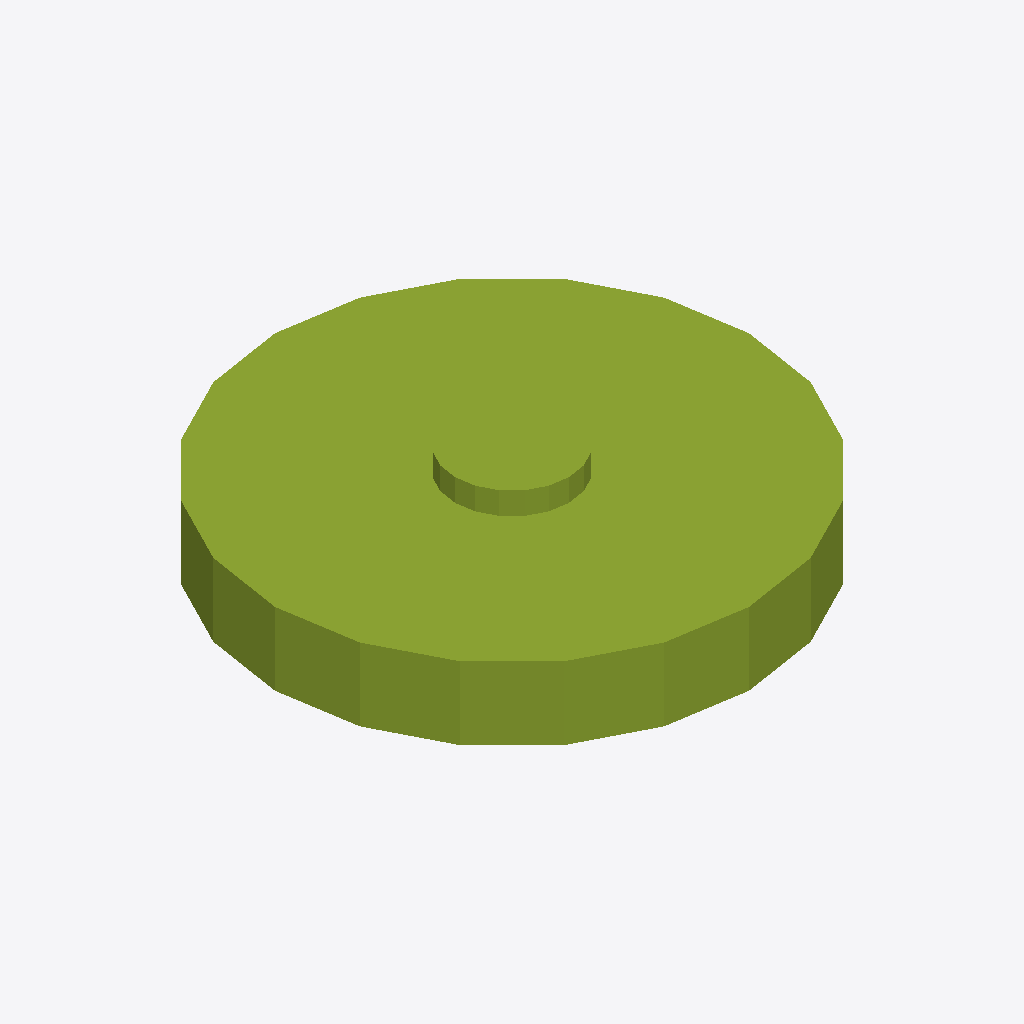
Isometric view of an IFC building model (IFC-SPF (STEP), schema IFC4X3, length unit metre), seen from the south-west, elements coloured by IFC class: 1 member (olive).
Extent 1.7 m × 1.7 m × 0.4 m (x, y, z). Elements (1): 1 IfcMember.

HEADER;
FILE_DESCRIPTION(('ViewDefinition [CoordinationView]'),'2;1');
FILE_NAME('LM3-BDY-P030.ifc','2026-08-30T00:00:00+00:00',('OpenSourceRail'),('OpenSourceRail'),'IfcOpenShell 0.8.5','OpenSourceRail deterministic LM3 product-library','design-reference / not for construction');
FILE_SCHEMA(('IFC4X3'));
ENDSEC;
DATA;
#1=IFCPROJECT('2UEVXKl1XLt9TXQ3qEqM3y',$,'LM3-BDY-P030 — bolster box, air-spring pad, and centre-pivot insert set','Design-reference geometry and assembly hierarchy only; supplier freeze, released drawings/tolerances, calculations, qualified processes and first-article tests remain mandatory.',$,$,$,(#12),#7);
#2=IFCSITE('0RUHp1XoPR7wCDqOCtjQaG',$,'LM3 product library',$,$,#18,$,$,.ELEMENT.,$,$,$,$,$);
#3=IFCBUILDING('03_1XYFObLqhx3xNSBi05i',$,'LM3 assembly inspection fixture',$,$,#21,$,$,.ELEMENT.,$,$,$);
#28=IFCMEMBER('2PqvWixNzGhR9W_KsortyM',$,'bolster box, air-spring pad, and centre-pivot insert set','Folded and welded bolster boxes, machined after weld where required.',$,#90,#86,'LM3-BDY-P030',$);
ENDSEC;
